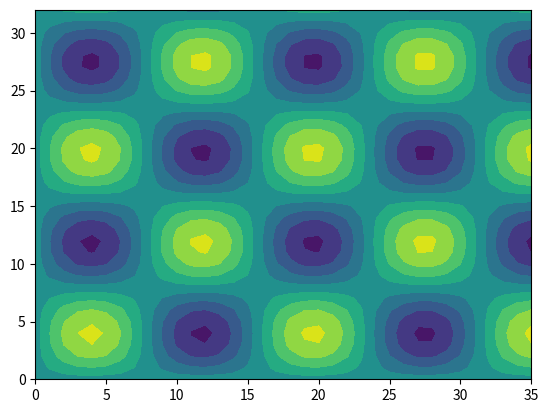

Write the Python code that produced this figure.
import numpy as np
import matplotlib.pyplot as plt 

lonmin,latmin = 99.7,  25.7 # lonmin latmin
lonmax,latmax = 110.2,  35.3  # lonmax latmax
nlon = 36; nlat = 33
lon = np.linspace(lonmin,lonmax,nlon)
lat = np.linspace(latmin,latmax,nlat)

veloc = np.zeros((nlat,nlon))  + 3.0

f = open("velocinit.in","w")
for i in range(nlat):
    for j in range(nlon):
        f.write("%f\n"%veloc[i,j])
f.close()

x = np.arange(1,nlon+1) - 1
y = np.arange(1,nlat+1) - 1
veloc1 = veloc * 1.0
for i in range(nlat):
    for j in range(nlon):
        term = np.sin(x[j] * 0.4) * np.sin(y[i] * 0.4)
        veloc1[i,j] = veloc[i,j] * (1.0 + term * 0.1)
plt.contourf(veloc1)
plt.show()

f = open("veloctrue.in","w")
for i in range(nlat):
    for j in range(nlon):
        f.write("%f\n"%veloc1[i,j])
f.close()
